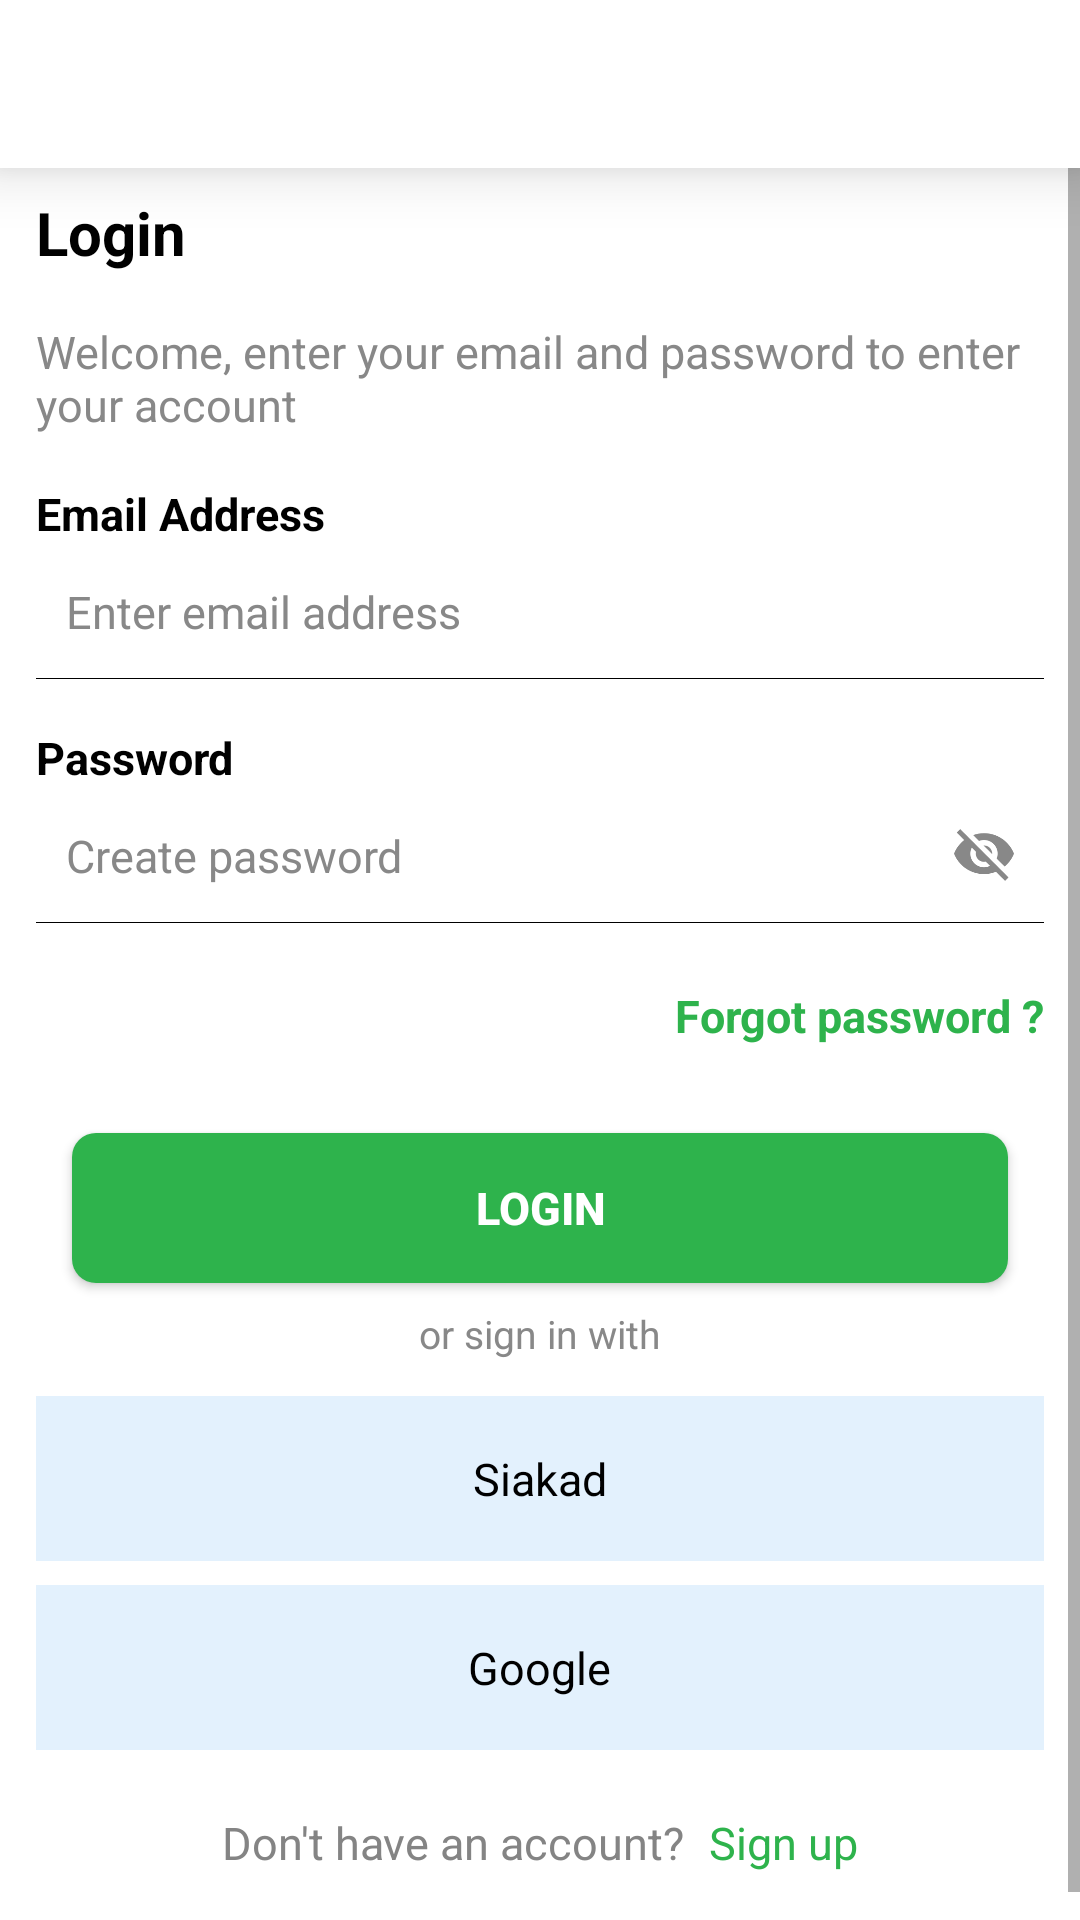

Write the Android layout XML for this screen, with the resource values it uses.
<!-- AndroidManifest.xml: application theme AppCompatTheme -->
<!-- res/layout/activity_login.xml -->
<?xml version="1.0" encoding="utf-8"?>
<LinearLayout xmlns:android="http://schemas.android.com/apk/res/android"
    xmlns:app="http://schemas.android.com/apk/res-auto"
    xmlns:tools="http://schemas.android.com/tools"
    android:background="#FFFFFF"
    android:orientation="vertical"
    android:layout_width="match_parent"
    android:layout_height="match_parent"
    tools:context=".LoginActivity">

    <androidx.appcompat.widget.Toolbar
        android:id="@+id/toolbar"
        android:layout_width="match_parent"
        android:layout_height="?attr/actionBarSize"
        android:background="#FFFFFF"
        android:elevation="12dp"
        android:theme="@style/CustomToolbarTheme"
        app:popupTheme="@style/AppTheme.PopupOverlay" />

    <ScrollView
        android:layout_width="match_parent"
        android:layout_height="match_parent">

        <LinearLayout
            android:focusable="true"
            android:focusableInTouchMode="true"
            android:background="#FFFFFF"
            android:orientation="vertical"
            android:paddingTop="8dp"
            android:paddingBottom="8dp"
            android:paddingLeft="12dp"
            android:paddingRight="12dp"
            android:layout_width="match_parent"
            android:layout_height="wrap_content">

            <TextView
                android:textColor="#000000"
                android:textSize="20sp"
                android:textStyle="bold"
                android:text="@string/login"
                android:layout_width="wrap_content"
                android:layout_height="wrap_content" />

            <TextView
                android:textColor="#888888"
                android:textSize="15sp"
                android:text="@string/text25"
                android:layout_marginTop="16dp"
                android:layout_width="wrap_content"
                android:layout_height="wrap_content" />

            <TextView
                android:textColor="#000000"
                android:textSize="15sp"
                android:textStyle="bold"
                android:text="@string/email_address"
                android:layout_marginTop="16dp"
                android:layout_width="wrap_content"
                android:layout_height="wrap_content" />

            <RelativeLayout
                android:layout_width="match_parent"
                android:layout_height="wrap_content">

                <EditText
                    android:id="@+id/email"
                    android:paddingLeft="10dp"
                    android:paddingRight="10dp"
                    android:inputType="textEmailAddress"
                    android:textSize="15sp"
                    android:textColor="#000000"
                    android:textColorHint="#888888"
                    android:hint="@string/text11"
                    android:background="#FFFFFF"
                    android:layout_width="match_parent"
                    android:layout_height="45dp" />

                <View
                    android:background="#FF000000"
                    android:layout_alignParentBottom="true"
                    android:layout_width="match_parent"
                    android:layout_height="1px" />

            </RelativeLayout>

            <TextView
                android:textColor="#000000"
                android:textSize="15sp"
                android:textStyle="bold"
                android:text="@string/password"
                android:layout_marginTop="16dp"
                android:layout_width="wrap_content"
                android:layout_height="wrap_content" />

            <RelativeLayout
                android:layout_width="match_parent"
                android:layout_height="wrap_content">

                <EditText
                    android:id="@+id/password"
                    android:paddingLeft="10dp"
                    android:paddingRight="10dp"
                    android:inputType="text"
                    android:textSize="15sp"
                    android:textColor="#000000"
                    android:textColorHint="#888888"
                    android:hint="@string/text13"
                    android:background="#FFFFFF"
                    android:layout_width="match_parent"
                    android:layout_height="45dp" />

                <RelativeLayout
                    android:clickable="true"
                    android:onClick="showPassword"
                    android:layout_alignParentRight="true"
                    android:layout_centerVertical="true"
                    android:layout_width="40dp"
                    android:layout_height="45dp">

                    <ImageView
                        android:src="@drawable/view_password"
                        android:layout_centerInParent="true"
                        android:layout_width="20dp"
                        android:layout_height="20dp" />

                </RelativeLayout>

                <View
                    android:background="#FF000000"
                    android:layout_alignParentBottom="true"
                    android:layout_width="match_parent"
                    android:layout_height="1px" />

            </RelativeLayout>

            <RelativeLayout
                android:layout_gravity="end"
                android:layout_marginTop="16dp"
                android:layout_width="wrap_content"
                android:layout_height="30dp">

                <TextView
                    android:textColor="@color/green"
                    android:textSize="15sp"
                    android:textStyle="bold"
                    android:text="@string/forgot_password"
                    android:layout_centerInParent="true"
                    android:layout_width="wrap_content"
                    android:layout_height="wrap_content" />

            </RelativeLayout>

            <Button
                android:layout_width="match_parent"
                android:layout_height="50dp"
                android:layout_marginLeft="12dp"
                android:layout_marginRight="12dp"
                android:layout_marginTop="24dp"
                android:background="@drawable/button_bg_01"
                android:onClick="login"
                android:text="@string/login"
                android:textColor="#FFFFFF"
                android:textSize="15sp"
                android:textStyle="bold" />

            <TextView
                android:layout_gravity="center_horizontal"
                android:textColor="#888888"
                android:textSize="13sp"
                android:text="@string/text26"
                android:layout_marginTop="8dp"
                android:layout_width="wrap_content"
                android:layout_height="wrap_content" />

            <RelativeLayout
                android:layout_marginTop="12dp"
                android:background="#E3F1FD"
                android:layout_width="match_parent"
                android:layout_height="55dp">

                <TextView
                    android:textColor="#000000"
                    android:textSize="15sp"
                    android:text="Siakad"
                    android:layout_centerInParent="true"
                    android:layout_width="wrap_content"
                    android:layout_height="wrap_content" />

                <ImageView
                    android:src="@drawable/university"
                    android:layout_centerVertical="true"
                    android:layout_marginLeft="12dp"
                    android:layout_width="20dp"
                    android:layout_height="20dp" />

            </RelativeLayout>

            <RelativeLayout
                android:layout_marginTop="8dp"
                android:background="#E3F1FD"
                android:layout_width="match_parent"
                android:layout_height="55dp">

                <TextView
                    android:textColor="#000000"
                    android:textSize="15sp"
                    android:text="Google"
                    android:layout_centerInParent="true"
                    android:layout_width="wrap_content"
                    android:layout_height="wrap_content" />

                <ImageView
                    android:src="@drawable/google"
                    android:layout_centerVertical="true"
                    android:layout_marginLeft="12dp"
                    android:layout_width="20dp"
                    android:layout_height="20dp" />

            </RelativeLayout>

            <LinearLayout
                android:layout_width="wrap_content"
                android:layout_height="30dp"
                android:layout_marginTop="16dp"
                android:layout_marginBottom="12dp"
                android:layout_gravity="center_horizontal"
                android:onClick="signup"
                android:gravity="center_vertical"
                android:orientation="horizontal">

                <TextView
                    android:layout_width="wrap_content"
                    android:layout_height="wrap_content"
                    android:text="@string/text19"
                    android:textColor="#848484"
                    android:textSize="15sp" />

                <TextView
                    android:layout_width="wrap_content"
                    android:layout_height="wrap_content"
                    android:layout_marginLeft="8dp"
                    android:text="@string/sign_up"
                    android:textColor="@color/green"
                    android:textSize="15sp" />

            </LinearLayout>

        </LinearLayout>

    </ScrollView>

</LinearLayout>
<!-- resources referenced by this layout -->
<resources>
  <color name="green">#2EB34C</color>
  <!-- drawable button_bg_01 (drawable) -->
  <?xml version="1.0" encoding="utf-8"?>
  <shape xmlns:android="http://schemas.android.com/apk/res/android"
      android:shape="rectangle">
      <solid android:color="#2EB34C" />
      <corners android:radius="8dp" />
  </shape>
  <!-- drawable view_password: png bitmap (drawable, 3635 bytes) -->
  <string name="email_address">Email Address</string>
  <string name="forgot_password">Forgot password ?</string>
  <string name="login">Login</string>
  <string name="password">Password</string>
  <string name="sign_up">Sign up</string>
  <string name="text11">Enter email address</string>
  <string name="text13">Create password</string>
  <string name="text19">Don\'t have an account?</string>
  <string name="text25">Welcome, enter your email and password to enter your account</string>
  <string name="text26">or sign in with</string>
  <style name="AppTheme.PopupOverlay" parent="ThemeOverlay.AppCompat.Light" />
  <style name="CustomToolbarTheme" parent="@style/ThemeOverlay.AppCompat.ActionBar">
          
          <item name="colorControlNormal">#484294</item>
      </style>
  <style name="AppCompatTheme" parent="Theme.AppCompat.Light.DarkActionBar">
          <item name="colorAccent">@color/colorAccent</item>
          <item name="colorPrimary">@color/colorPrimary</item>
          <item name="colorPrimaryDark">@color/colorPrimaryDark</item>
          <item name="windowActionBar">false</item>
          <item name="windowNoTitle">true</item>
      </style>
  <color name="colorAccent">#3498db</color>
  <color name="colorPrimary">#3498db</color>
  <color name="colorPrimaryDark">#2980b9</color>
</resources>
